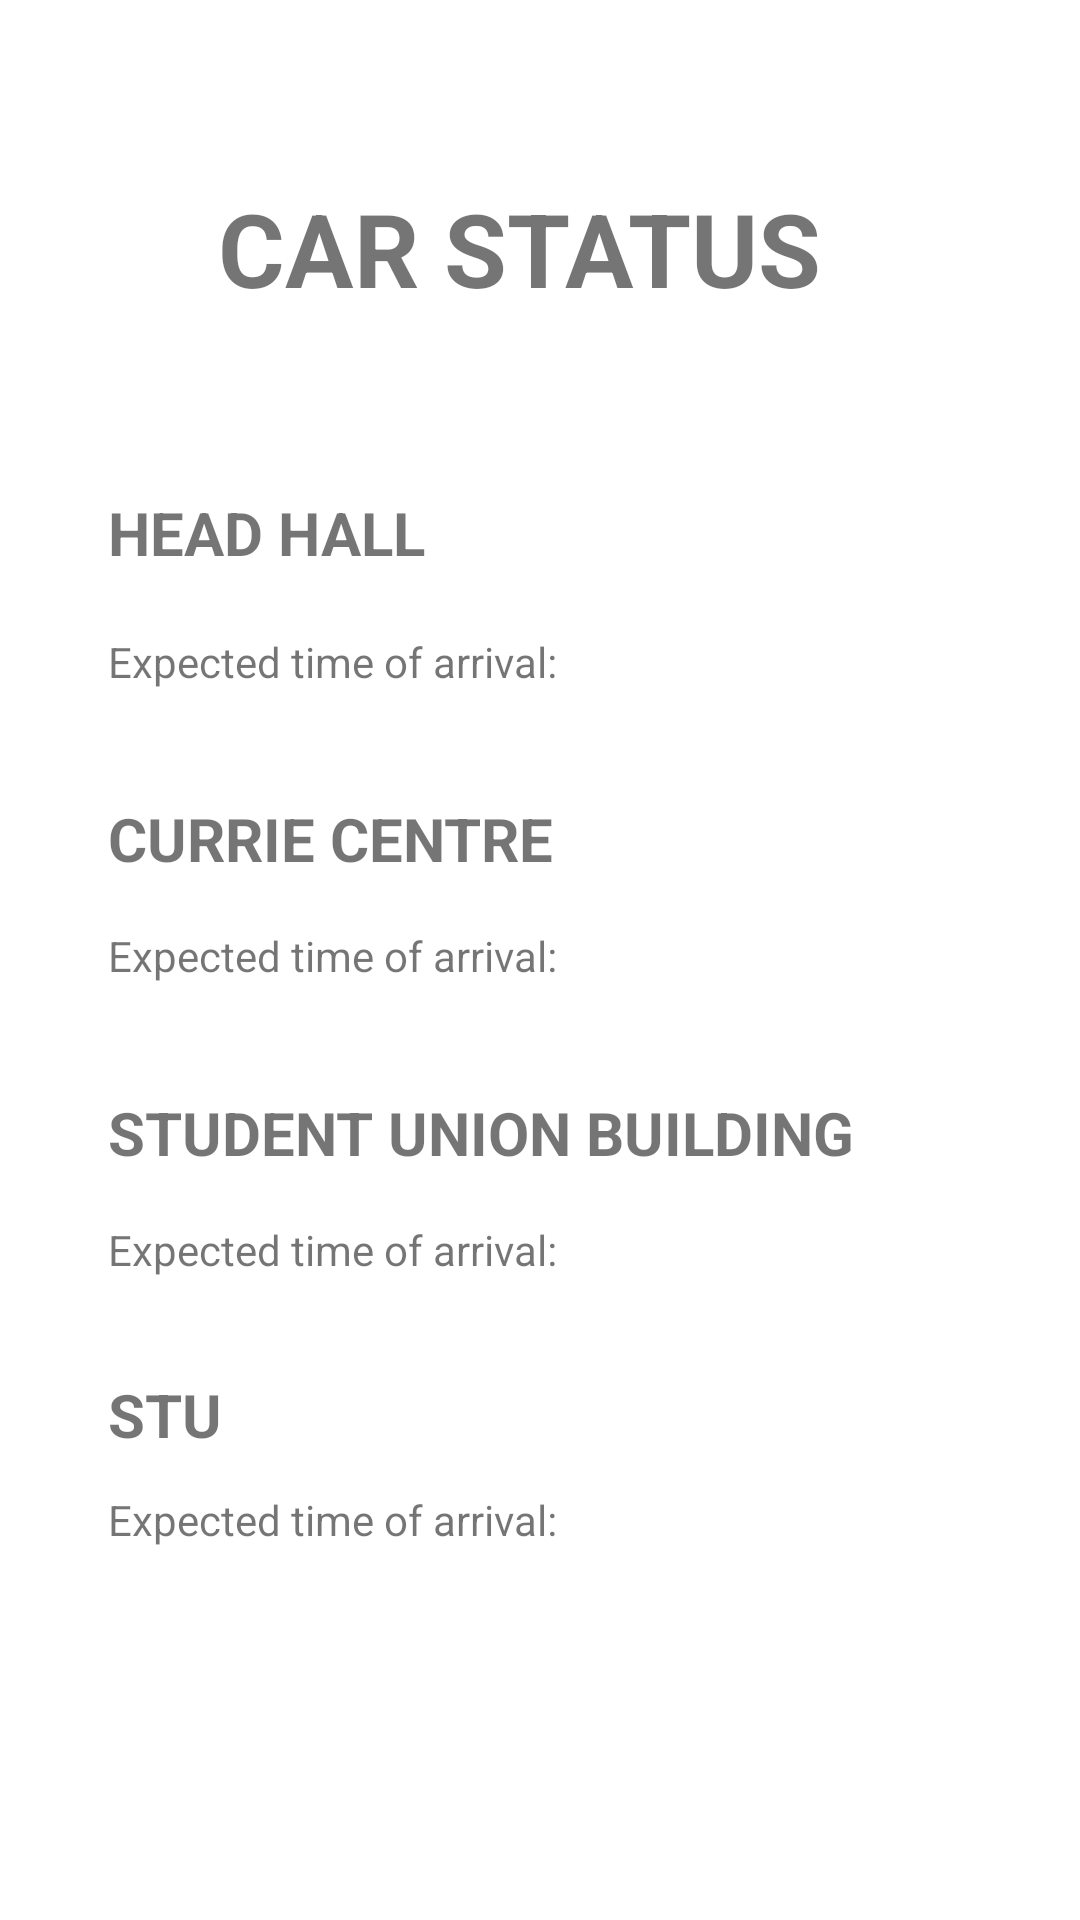

Here is an Android app screen rendered from its layout file. Give the layout XML and the strings, colors and styles it references.
<!-- AndroidManifest.xml: application theme Theme.Project -->
<!-- res/layout/fragment_car_status.xml -->
<?xml version="1.0" encoding="utf-8"?>
<androidx.constraintlayout.widget.ConstraintLayout xmlns:android="http://schemas.android.com/apk/res/android"
    xmlns:app="http://schemas.android.com/apk/res-auto"
    xmlns:tools="http://schemas.android.com/tools"
    android:id="@+id/frameLayout"
    android:layout_width="match_parent"
    android:layout_height="match_parent"
    tools:context=".car_statusFragment">

    

    <TextView
        android:id="@+id/textView7"
        android:layout_width="wrap_content"
        android:layout_height="wrap_content"
        android:layout_marginStart="36dp"
        android:layout_marginTop="164dp"
        android:text="HEAD HALL"
        android:textAlignment="viewStart"
        android:textSize="20sp"
        android:textStyle="bold"
        app:layout_constraintStart_toStartOf="parent"
        app:layout_constraintTop_toTopOf="parent" />

    <TextView
        android:id="@+id/textView8"
        android:layout_width="wrap_content"
        android:layout_height="wrap_content"
        android:layout_marginStart="36dp"
        android:layout_marginTop="20dp"
        android:text="Expected time of arrival:"
        android:textAlignment="viewStart"
        app:layout_constraintStart_toStartOf="parent"
        app:layout_constraintTop_toBottomOf="@+id/textView7" />

    <TextView
        android:id="@+id/textView10"
        android:layout_width="wrap_content"
        android:layout_height="wrap_content"
        android:layout_marginTop="60dp"
        android:text="CAR STATUS"
        android:textAlignment="center"
        android:textSize="34sp"
        android:textStyle="bold"
        app:layout_constraintEnd_toEndOf="parent"
        app:layout_constraintHorizontal_bias="0.457"
        app:layout_constraintStart_toStartOf="parent"
        app:layout_constraintTop_toTopOf="parent" />

    <TextView
        android:id="@+id/textView11"
        android:layout_width="wrap_content"
        android:layout_height="wrap_content"
        android:layout_marginStart="36dp"
        android:layout_marginTop="36dp"
        android:text="CURRIE CENTRE"
        android:textSize="20sp"
        android:textStyle="bold"
        app:layout_constraintStart_toStartOf="parent"
        app:layout_constraintTop_toBottomOf="@+id/textView8" />

    <TextView
        android:id="@+id/textView12"
        android:layout_width="wrap_content"
        android:layout_height="wrap_content"
        android:layout_marginStart="36dp"
        android:layout_marginTop="16dp"
        android:text="Expected time of arrival:"
        app:layout_constraintStart_toStartOf="parent"
        app:layout_constraintTop_toBottomOf="@+id/textView11" />

    <TextView
        android:id="@+id/textView13"
        android:layout_width="wrap_content"
        android:layout_height="wrap_content"
        android:layout_marginStart="36dp"
        android:layout_marginTop="36dp"
        android:text="STUDENT UNION BUILDING"
        android:textSize="20sp"
        android:textStyle="bold"
        app:layout_constraintStart_toStartOf="parent"
        app:layout_constraintTop_toBottomOf="@+id/textView12" />

    <TextView
        android:id="@+id/textView14"
        android:layout_width="wrap_content"
        android:layout_height="wrap_content"
        android:layout_marginStart="36dp"
        android:layout_marginTop="16dp"
        android:text="Expected time of arrival:"
        app:layout_constraintStart_toStartOf="parent"
        app:layout_constraintTop_toBottomOf="@+id/textView13" />

    <TextView
        android:id="@+id/textView15"
        android:layout_width="wrap_content"
        android:layout_height="wrap_content"
        android:layout_marginStart="36dp"
        android:layout_marginTop="32dp"
        android:text="STU"
        android:textSize="20sp"
        android:textStyle="bold"
        app:layout_constraintStart_toStartOf="parent"
        app:layout_constraintTop_toBottomOf="@+id/textView14" />

    <TextView
        android:id="@+id/textView17"
        android:layout_width="wrap_content"
        android:layout_height="wrap_content"
        android:layout_marginStart="36dp"
        android:layout_marginTop="12dp"
        android:text="Expected time of arrival:"
        app:layout_constraintStart_toStartOf="parent"
        app:layout_constraintTop_toBottomOf="@+id/textView15" />

</androidx.constraintlayout.widget.ConstraintLayout>
<!-- resources referenced by this layout -->
<resources>
  <style name="Theme.Project" parent="Theme.MaterialComponents.DayNight.DarkActionBar">
          
          <item name="colorPrimary">@color/red</item>
          <item name="colorPrimaryVariant">@color/red</item>
          <item name="colorOnPrimary">@color/white</item>
          
          <item name="colorSecondary">@color/teal_200</item>
          <item name="colorSecondaryVariant">@color/teal_700</item>
          <item name="colorOnSecondary">@color/black</item>
          
          <item name="android:statusBarColor" tools:targetApi="l">?attr/colorPrimaryVariant</item>
          
      </style>
  <!-- not gathered from this repository: default colours our renderer supplied (Android Studio template values) -->
  <color name="teal_200">#FF03DAC5</color>
  <color name="teal_700">#FF018786</color>
  <color name="black">#FF000000</color>
  <color name="white">#FFFFFFFF</color>
</resources>
